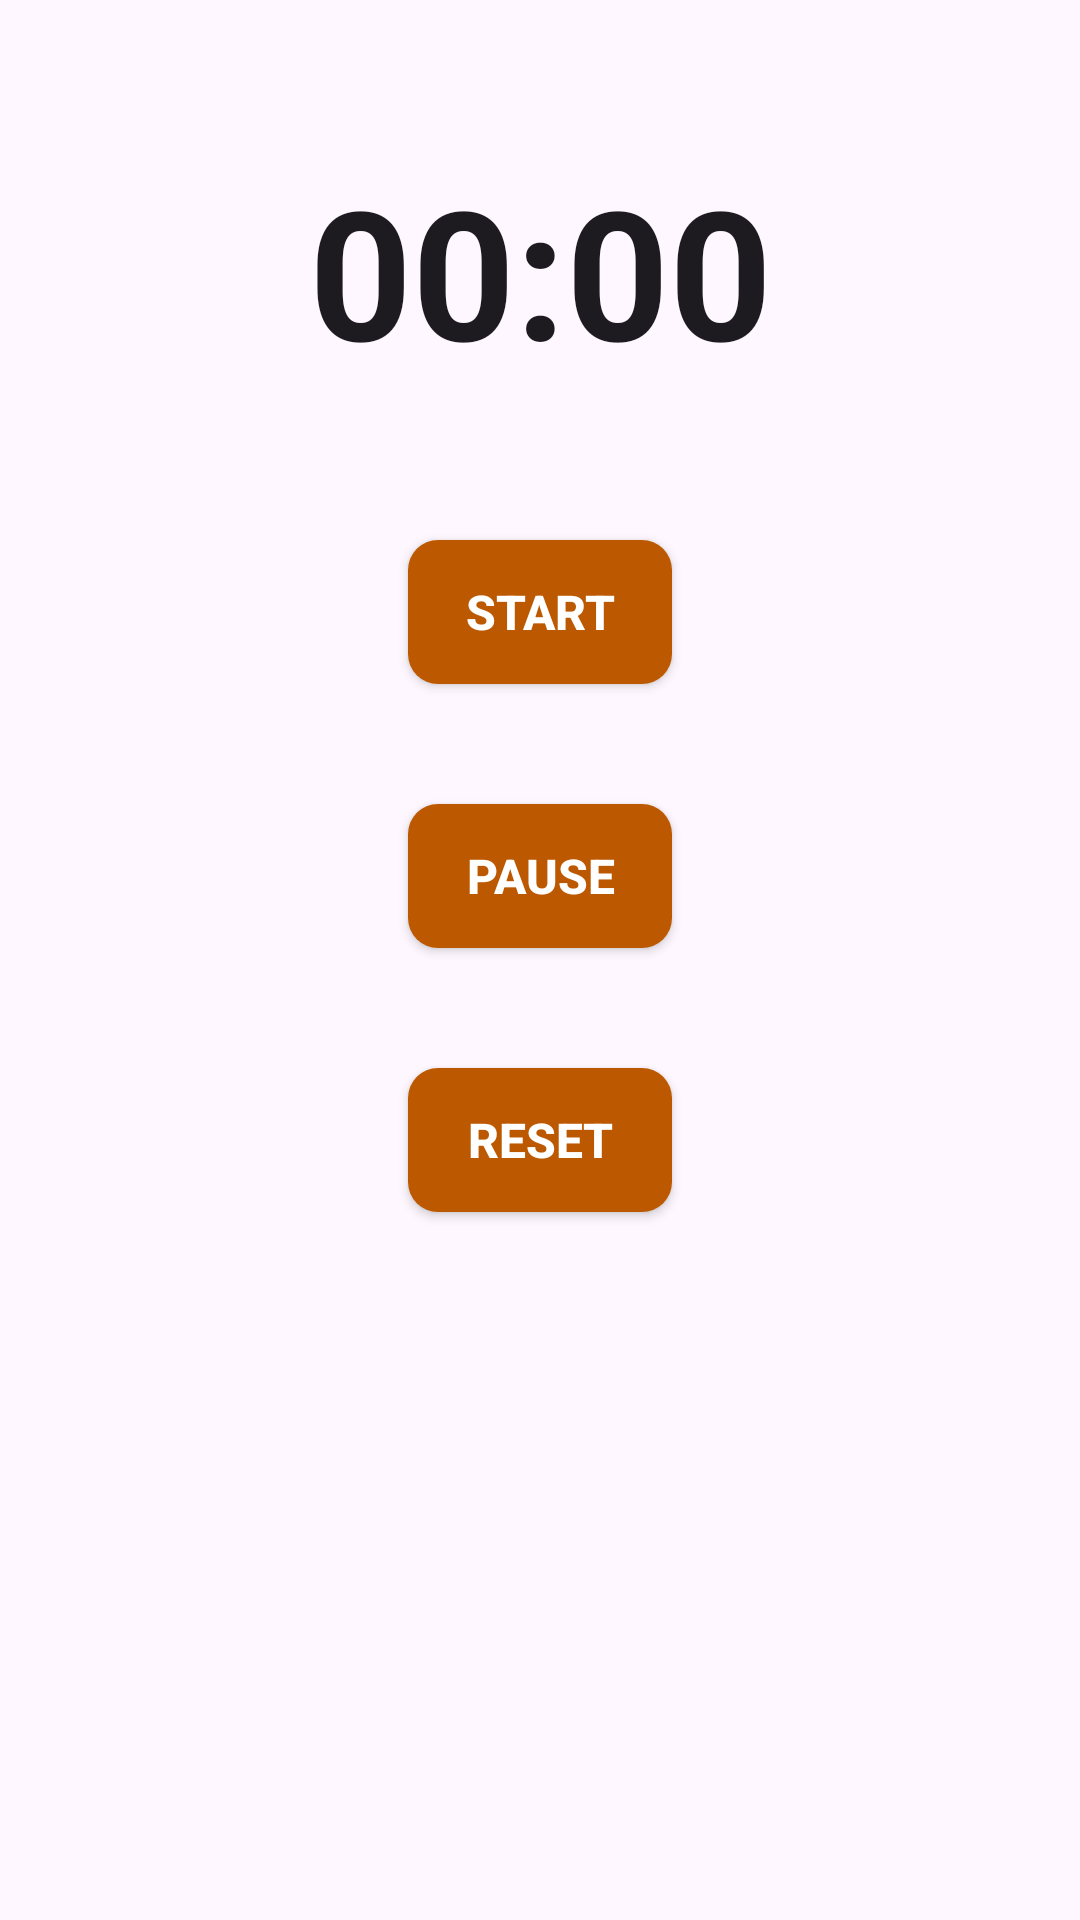

Write the Android layout XML for this screen, with the resource values it uses.
<!-- AndroidManifest.xml: application theme Theme.HeadFirstAndroid -->
<!-- res/layout/activity_stopwatch.xml -->
<?xml version="1.0" encoding="utf-8"?>
<androidx.constraintlayout.widget.ConstraintLayout xmlns:android="http://schemas.android.com/apk/res/android"
    xmlns:app="http://schemas.android.com/apk/res-auto"
    xmlns:tools="http://schemas.android.com/tools"
    android:layout_width="match_parent"
    android:layout_height="match_parent"
    tools:context=".Stopwatch">


    <Chronometer
        android:id="@+id/stopwatch"
        android:layout_width="wrap_content"
        android:layout_height="wrap_content"
        android:layout_marginTop="50dp"
        android:textSize="60sp"
        android:textStyle="bold"
        app:layout_constraintEnd_toEndOf="parent"
        app:layout_constraintStart_toStartOf="parent"
        app:layout_constraintTop_toTopOf="parent" />

    <androidx.appcompat.widget.AppCompatButton
        android:id="@+id/btn_start"
        android:layout_width="wrap_content"
        android:layout_height="wrap_content"
        android:layout_marginTop="50dp"
        android:background="@drawable/btn_radius"
        android:text="@string/start"
        android:textColor="@color/white"
        android:textSize="16sp"
        android:textStyle="bold"
        app:layout_constraintEnd_toEndOf="parent"
        app:layout_constraintStart_toStartOf="parent"
        app:layout_constraintTop_toBottomOf="@+id/stopwatch" />

    <androidx.appcompat.widget.AppCompatButton
        android:id="@+id/btn_pause"
        android:layout_width="wrap_content"
        android:layout_height="wrap_content"
        android:layout_marginTop="40dp"
        android:background="@drawable/btn_radius"
        android:text="@string/pause"
        android:textColor="@color/white"
        android:textSize="16sp"
        android:textStyle="bold"
        app:layout_constraintEnd_toEndOf="parent"
        app:layout_constraintStart_toStartOf="parent"
        app:layout_constraintTop_toBottomOf="@+id/btn_start" />

    <androidx.appcompat.widget.AppCompatButton
        android:id="@+id/btn_reset"
        android:layout_width="wrap_content"
        android:layout_height="wrap_content"
        android:layout_marginTop="40dp"
        android:background="@drawable/btn_radius"
        android:text="@string/reset"
        android:textColor="@color/white"
        android:textSize="16sp"
        android:textStyle="bold"
        app:layout_constraintEnd_toEndOf="parent"
        app:layout_constraintStart_toStartOf="parent"
        app:layout_constraintTop_toBottomOf="@+id/btn_pause" />




</androidx.constraintlayout.widget.ConstraintLayout>
<!-- resources referenced by this layout -->
<resources>
  <!-- drawable btn_radius (drawable) -->
  <?xml version="1.0" encoding="utf-8"?>
  <shape xmlns:android="http://schemas.android.com/apk/res/android" >
      <solid android:color="#BC5800" />
      <corners android:bottomRightRadius="10dp"
          android:bottomLeftRadius="10dp"
          android:topRightRadius="10dp"
          android:topLeftRadius="10dp"/>
  </shape>
  
      
  <string name="pause">Pause</string>
  <string name="reset">Reset</string>
  <string name="start">Start</string>
  <style name="Theme.HeadFirstAndroid" parent="Base.Theme.HeadFirstAndroid" />
  <style name="Base.Theme.HeadFirstAndroid" parent="Theme.Material3.DayNight.NoActionBar">
          
          
      </style>
  <!-- not gathered from this repository: default colours our renderer supplied (Android Studio template values) -->
  <color name="white">#FFFFFFFF</color>
</resources>
